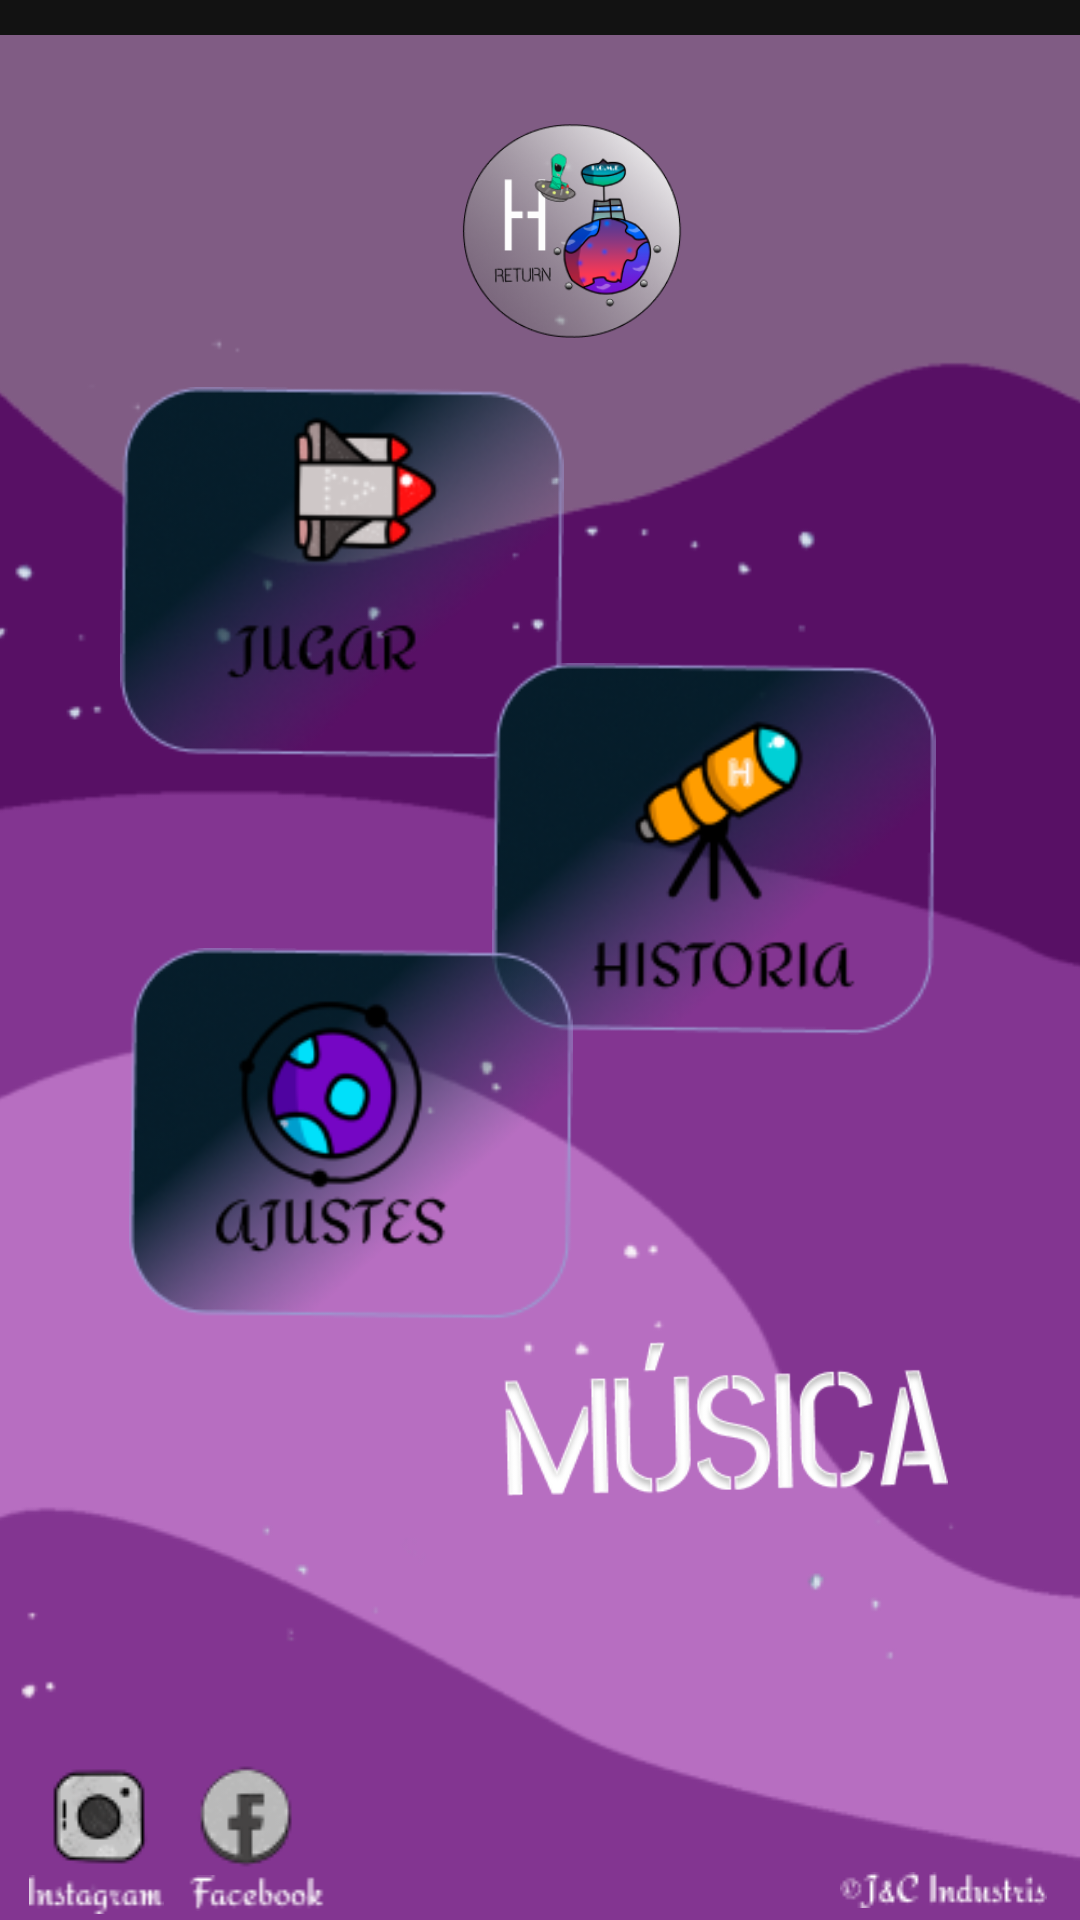

Reconstruct the res/layout file that produces this screen, plus the resources it refers to.
<!-- AndroidManifest.xml: application theme Theme.Prueba -->
<!-- res/layout/activity_principal.xml -->
<?xml version="1.0" encoding="utf-8"?>
<RelativeLayout xmlns:android="http://schemas.android.com/apk/res/android"
    xmlns:app="http://schemas.android.com/apk/res-auto"
    xmlns:tools="http://schemas.android.com/tools"
    android:id="@+id/principal"
    android:layout_width="match_parent"
    android:layout_height="match_parent"
    tools:context=".principal">


    <RelativeLayout
        android:layout_width="match_parent"
        android:layout_height="match_parent"
        android:layout_alignParentTop="true"
        android:layout_alignParentEnd="true"
        android:layout_alignParentBottom="true"
        android:layout_centerHorizontal="true"
        android:layout_marginTop="0dp"
        android:layout_marginEnd="0dp"
        android:layout_marginBottom="0dp">

        <ImageView
            android:id="@+id/btnajustes"
            android:layout_width="413dp"
            android:layout_height="758dp"
            android:layout_alignParentStart="true"
            android:layout_alignParentTop="true"
            android:layout_alignParentEnd="true"
            android:layout_alignParentBottom="true"
            android:layout_marginStart="-1dp"
            android:layout_marginTop="-35dp"
            android:layout_marginEnd="-1dp"
            android:layout_marginBottom="-61dp"
            app:srcCompat="@drawable/finicio" />

        <ImageView
            android:id="@+id/btnplay"
            android:layout_width="148sp"
            android:layout_height="156dp"
            android:layout_alignParentStart="true"
            android:layout_alignParentTop="true"
            android:layout_marginStart="40dp"
            android:layout_marginTop="113dp"
            app:srcCompat="@drawable/play" />

        <ImageView
            android:id="@+id/btnhistoria"
            android:layout_width="148dp"
            android:layout_height="156dp"
            android:layout_alignParentStart="true"
            android:layout_alignParentTop="true"
            android:layout_marginStart="164dp"
            android:layout_marginTop="205dp"
            app:srcCompat="@drawable/historia" />

        <ImageView
            android:id="@+id/imageView5"
            android:layout_width="148dp"
            android:layout_height="156dp"
            android:layout_alignParentStart="true"
            android:layout_alignParentTop="true"
            android:layout_marginStart="43dp"
            android:layout_marginTop="300dp"
            app:srcCompat="@drawable/ajustes" />

        <ImageView
            android:id="@+id/btnmusica"
            android:layout_width="148dp"
            android:layout_height="156dp"
            android:layout_alignParentStart="true"
            android:layout_alignParentTop="true"
            android:layout_marginStart="168dp"
            android:layout_marginTop="395dp"
            app:srcCompat="@drawable/musica" />

        <ImageView
            android:id="@+id/iconfb"
            android:layout_width="wrap_content"
            android:layout_height="59dp"
            android:layout_alignParentStart="true"
            android:layout_alignParentBottom="true"
            android:layout_marginStart="59dp"
            android:layout_marginBottom="4dp"
            app:srcCompat="@drawable/fb" />

        <ImageView
            android:id="@+id/iconing"
            android:layout_width="66dp"
            android:layout_height="wrap_content"
            android:layout_alignParentStart="true"
            android:layout_alignParentBottom="true"
            android:layout_marginStart="1dp"
            android:layout_marginBottom="7dp"
            app:srcCompat="@drawable/ing" />

        <ImageView
            android:id="@+id/lblfb"
            android:layout_width="61dp"
            android:layout_height="wrap_content"
            android:layout_alignParentStart="true"
            android:layout_alignParentBottom="true"
            android:layout_marginStart="55dp"
            android:layout_marginBottom="3dp"
            app:srcCompat="@drawable/lblfb" />

        <ImageView
            android:id="@+id/lbling"
            android:layout_width="62dp"
            android:layout_height="wrap_content"
            android:layout_alignParentStart="true"
            android:layout_alignParentBottom="true"
            android:layout_marginStart="1dp"
            android:layout_marginBottom="2dp"
            app:srcCompat="@drawable/lbling" />

        <ImageView
            android:id="@+id/lblcopy"
            android:layout_width="wrap_content"
            android:layout_height="18dp"
            android:layout_alignParentEnd="true"
            android:layout_alignParentBottom="true"
            android:layout_marginEnd="11dp"
            android:layout_marginBottom="1dp"
            app:srcCompat="@drawable/copy" />

        <ImageView
            android:id="@+id/imageView10"
            android:layout_width="163dp"
            android:layout_height="72dp"
            android:layout_alignParentStart="true"
            android:layout_alignParentTop="true"
            android:layout_marginStart="109dp"
            android:layout_marginTop="41dp"
            app:srcCompat="@drawable/logo" />
    </RelativeLayout>
</RelativeLayout>
<!-- resources referenced by this layout -->
<resources>
  <!-- drawable ajustes: png bitmap (drawable, 34193 bytes) -->
  <!-- drawable copy: png bitmap (drawable, 713 bytes) -->
  <!-- drawable fb: png bitmap (drawable, 1811 bytes) -->
  <!-- drawable finicio: png bitmap (drawable, 16665 bytes) -->
  <!-- drawable historia: png bitmap (drawable, 33386 bytes) -->
  <!-- drawable ing: png bitmap (drawable, 2077 bytes) -->
  <!-- drawable lblfb: png bitmap (drawable, 527 bytes) -->
  <!-- drawable lbling: png bitmap (drawable, 511 bytes) -->
  <!-- drawable logo: png bitmap (drawable, 39004 bytes) -->
  <!-- drawable musica: png bitmap (drawable, 10042 bytes) -->
  <!-- drawable play: png bitmap (drawable, 32907 bytes) -->
  <style name="Theme.Prueba" parent="Theme.MaterialComponents.NoActionBar">
          
          <item name="colorPrimary">@color/purple_500</item>
          <item name="colorPrimaryVariant">@color/purple_700</item>
          <item name="colorOnPrimary">@color/white</item>
          
          <item name="colorSecondary">@color/teal_200</item>
          <item name="colorSecondaryVariant">@color/teal_700</item>
          <item name="colorOnSecondary">@color/black</item>
          
          <item name="android:statusBarColor" tools:targetApi="l">?attr/colorPrimaryVariant</item>
          
      </style>
  <color name="purple_500">#FF6200EE</color>
  <color name="purple_700">#FF3700B3</color>
  <color name="white">#FFFFFFFF</color>
  <color name="teal_200">#FF03DAC5</color>
  <color name="teal_700">#FF018786</color>
  <color name="black">#FF000000</color>
</resources>
